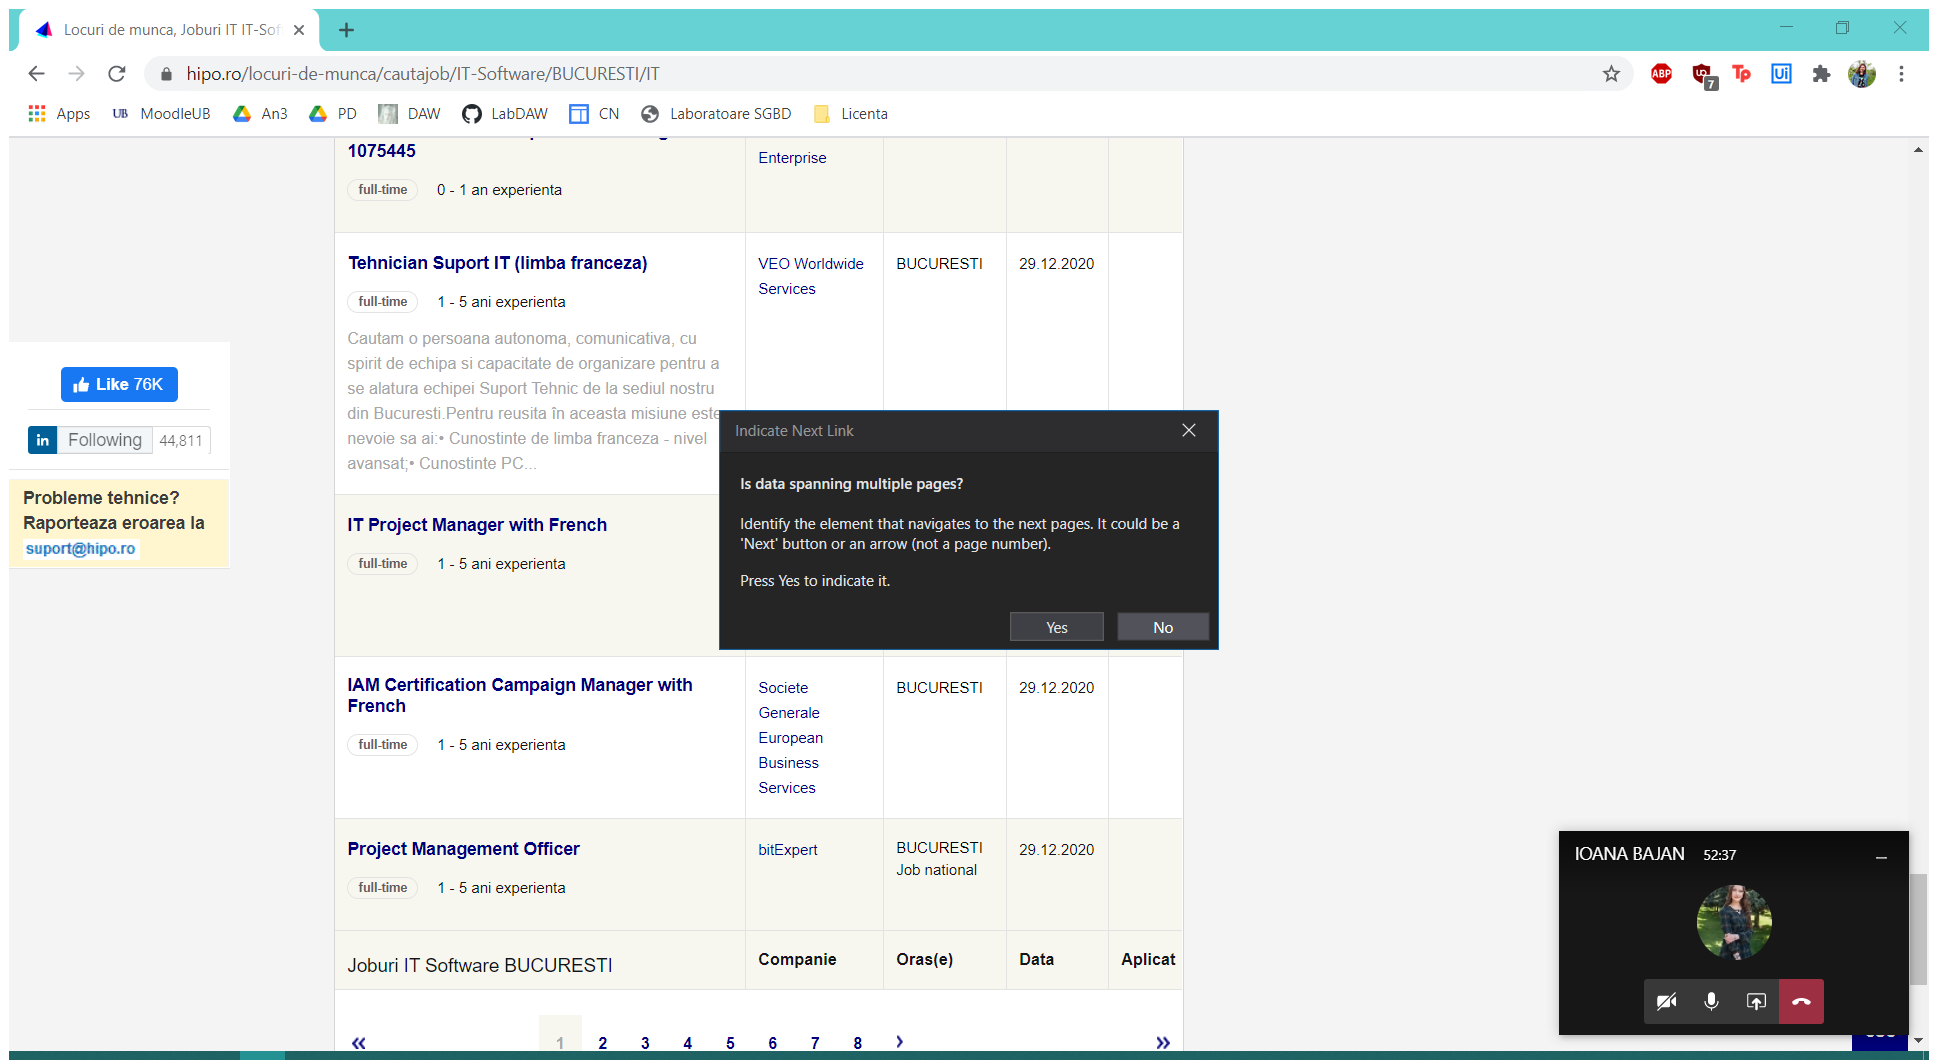
Workflow: JobApplication

Step 1: Attach Browser - Found jobs page in window '*- Hipo.ro' (chrome.exe)

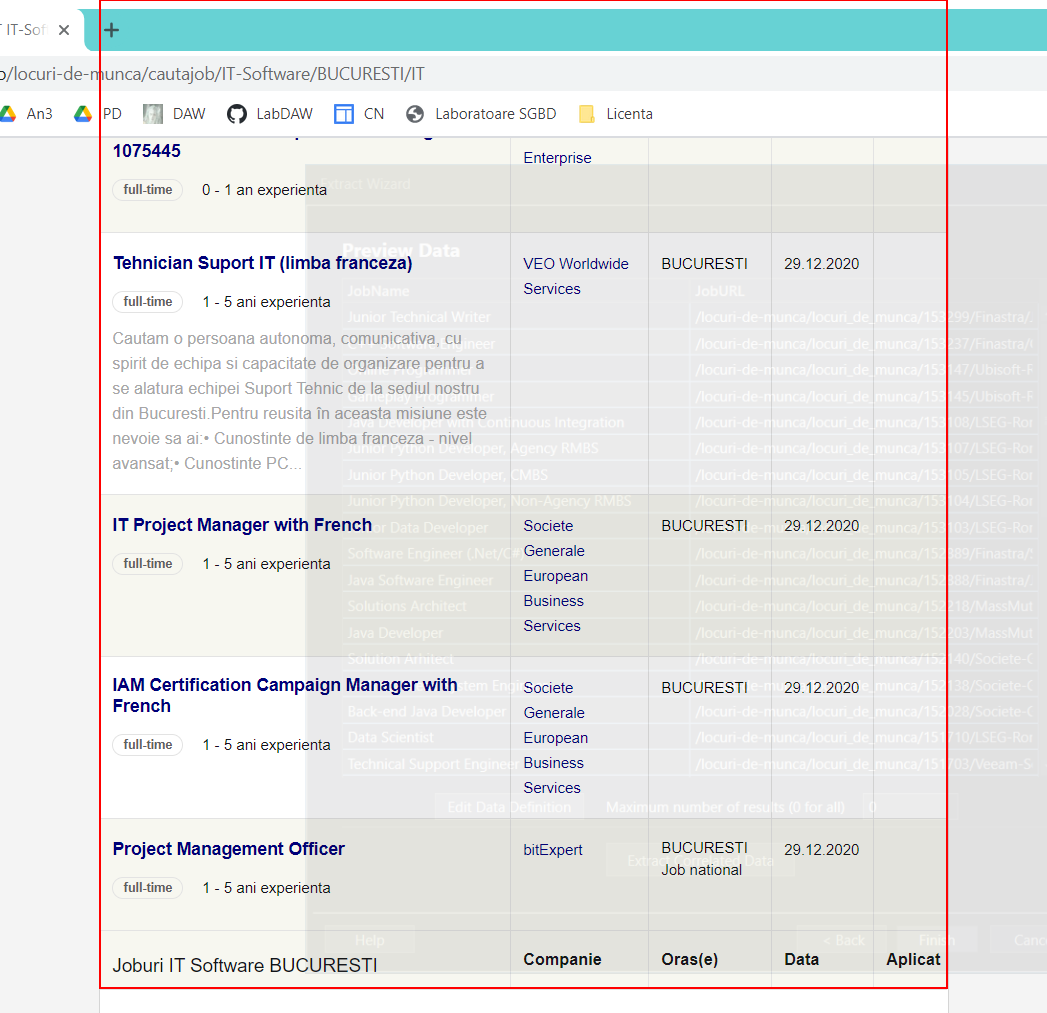
Step 2: get-text from the tbody

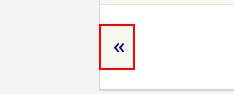
Step 3: find the link in window '* - Hipo.ro*' (chrome.exe)

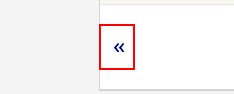
Step 4 [then]: click on the link in window '*- Hipo.ro*' (chrome.exe)

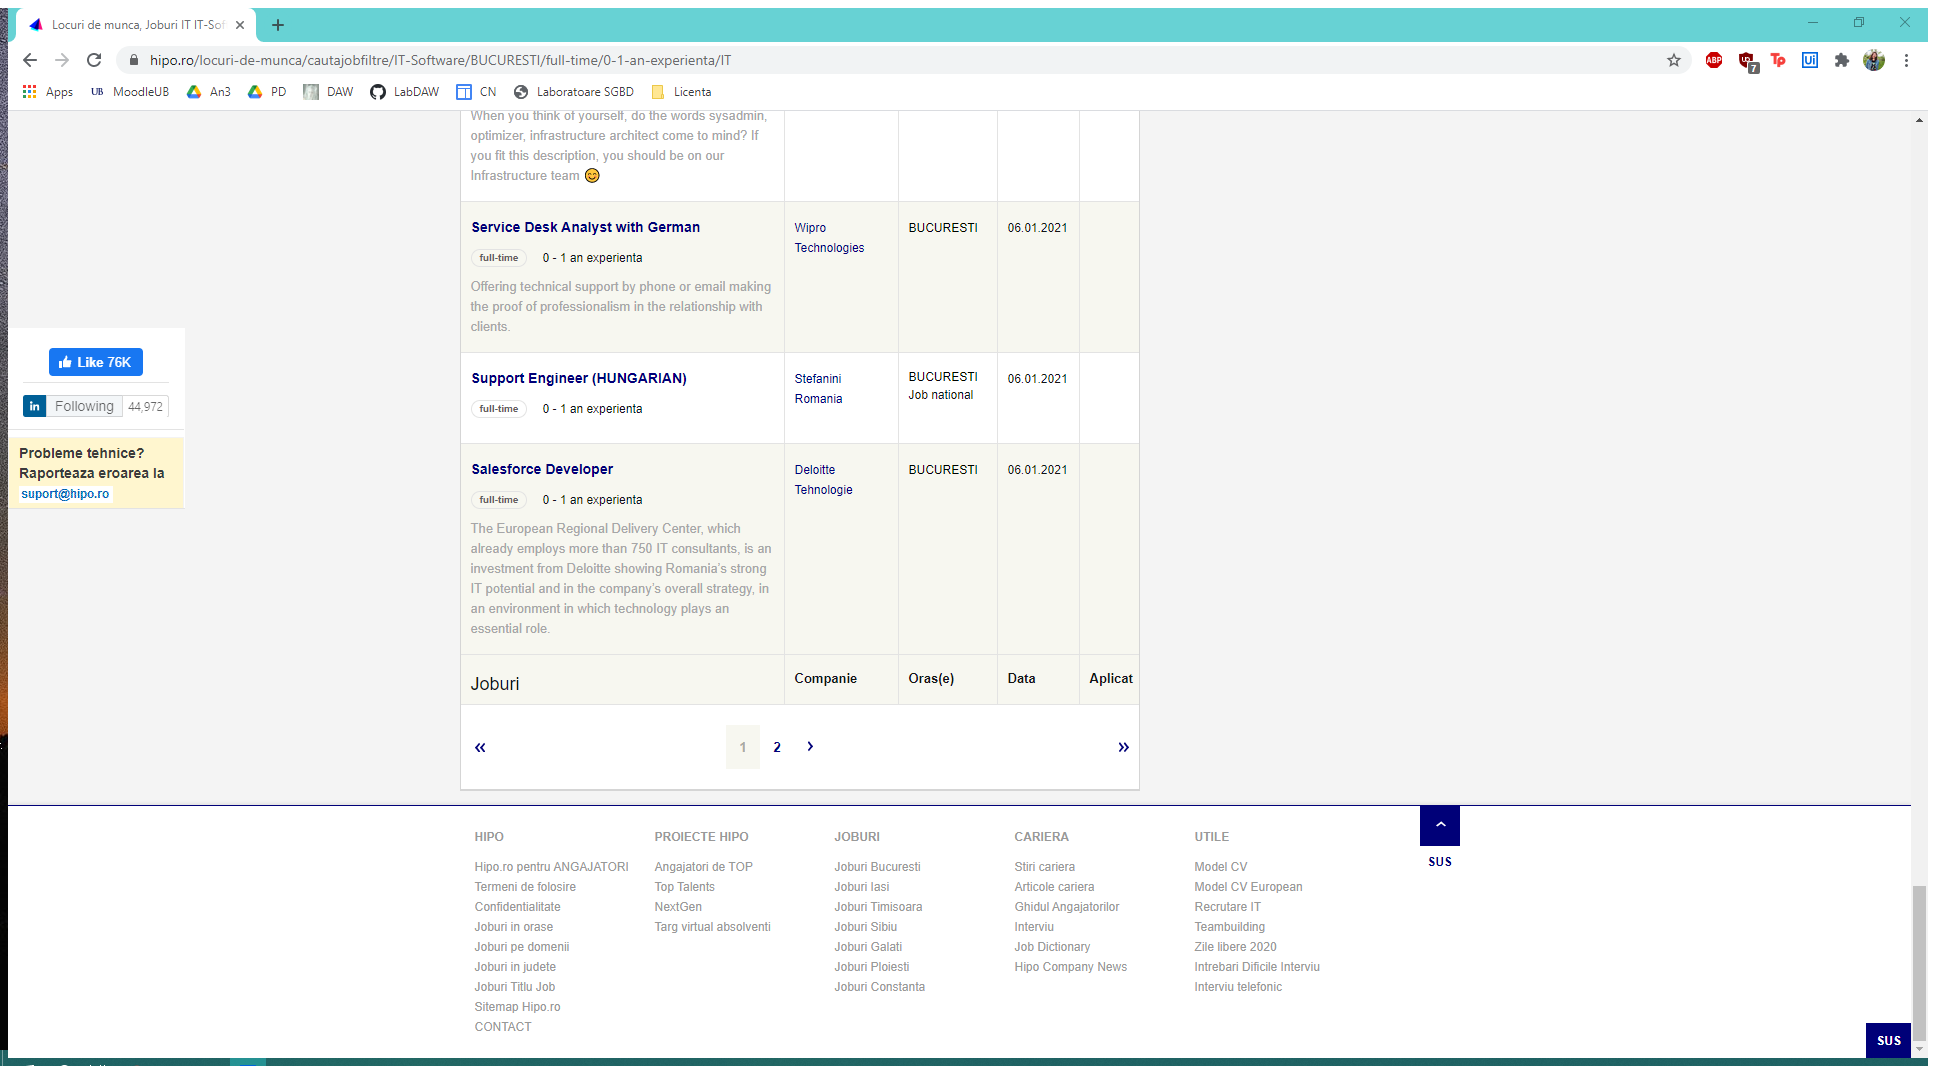
Step 5: Attach Browser 'Locuridem Page' in window '* - Hipo.ro' (chrome.exe)

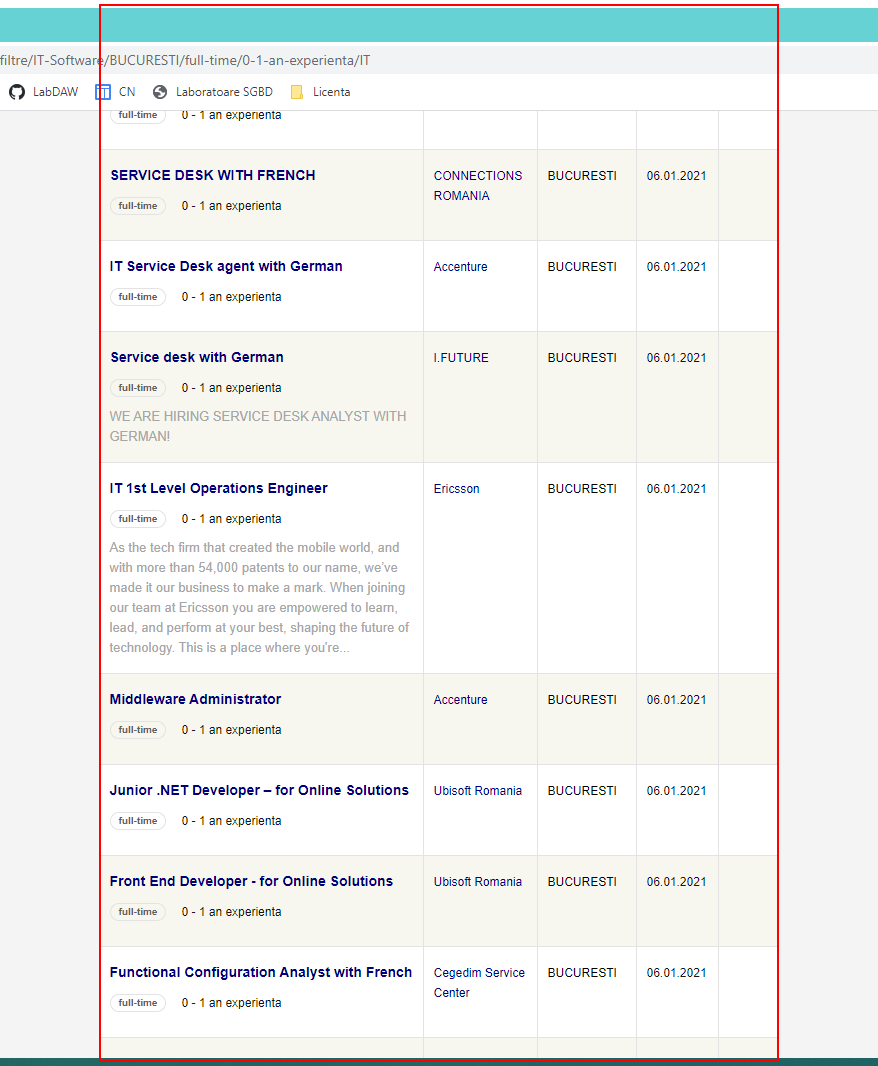
Step 6: get-text from the tbody

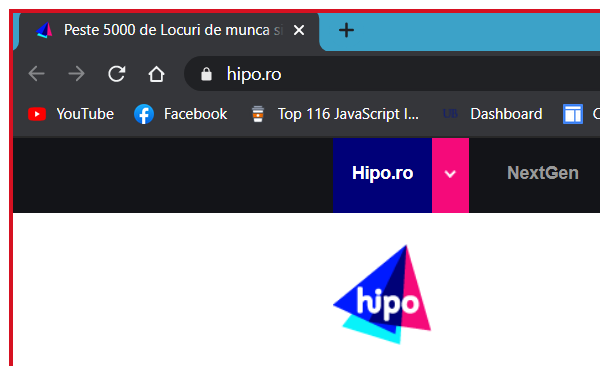
Step 7: Goes to the page with the job list in window 'Locuri de munca*' (chrome.exe)

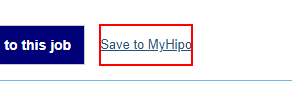
Step 8: click on the link '* MyH*'

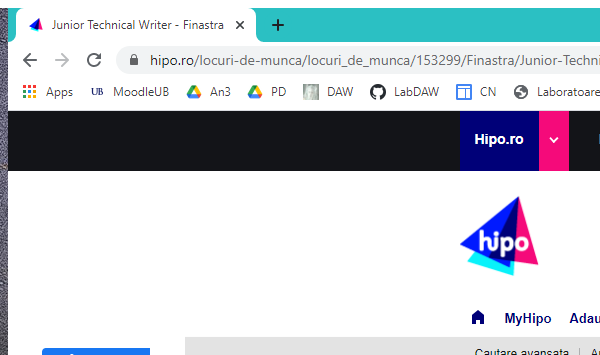
Step 9: attach the current job page to go back to the job list page in window '{{JobName}} - {{Angajator}}' (chrome.exe)